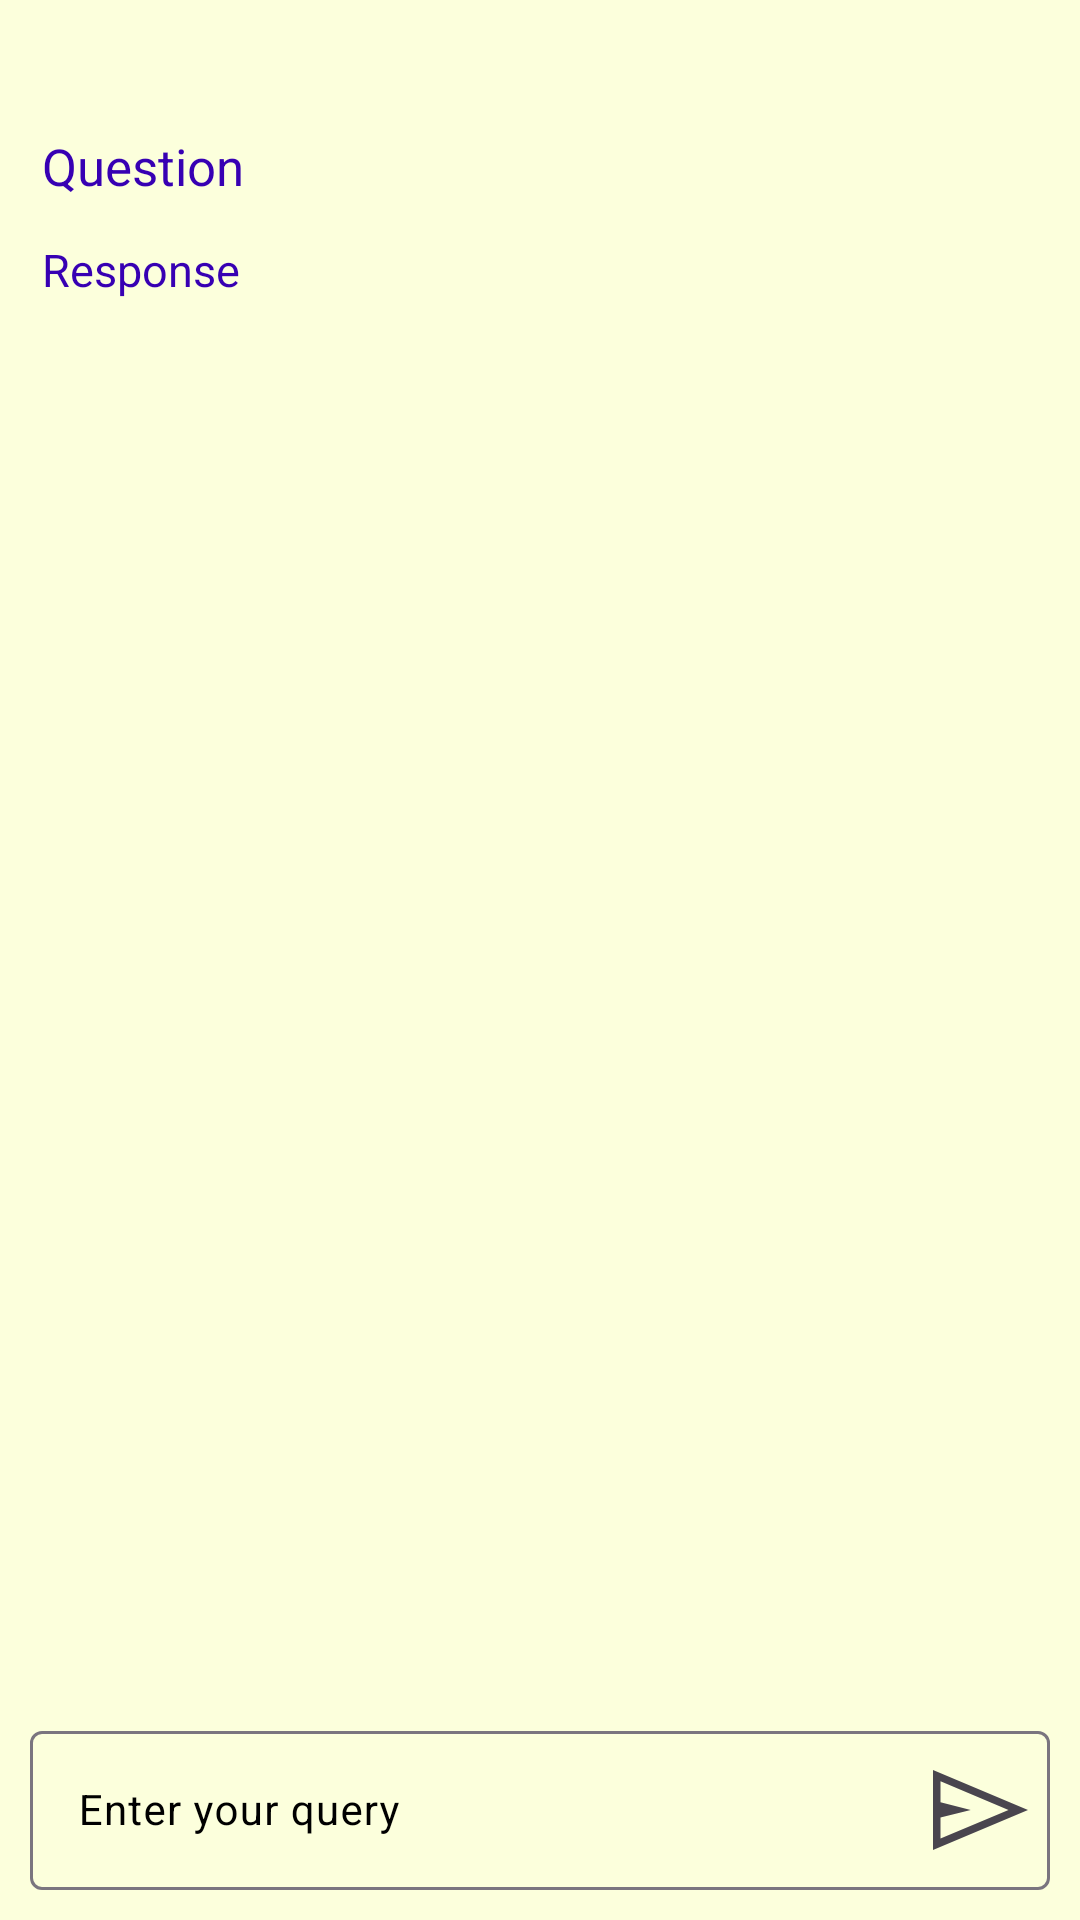

Produce the Android XML layout that renders to this screen, including the resource entries it uses.
<!-- AndroidManifest.xml: application theme AppTheme -->
<!-- res/layout/activity_chat.xml -->
<?xml version="1.0" encoding="utf-8"?>
<RelativeLayout xmlns:android="http://schemas.android.com/apk/res/android"
                xmlns:app="http://schemas.android.com/apk/res-auto"
                xmlns:tools="http://schemas.android.com/tools"
                android:layout_width="match_parent"
                android:layout_height="match_parent"
                android:background="@color/grey">

    <ScrollView
            android:layout_width="match_parent"
            android:layout_height="match_parent"
            android:layout_above="@id/idTILQuery"
            android:layout_alignParentTop="true"
            android:padding="5dp"
            android:layout_marginTop="5dp"
            android:layout_marginStart="5dp"
            android:layout_marginEnd="5dp"
            android:layout_marginBottom="5dp">

        <LinearLayout
                android:layout_width="match_parent"
                android:layout_height="match_parent"
                android:orientation="vertical">

            
            <TextView
                    android:id="@+id/idTVQuestion"
                    android:layout_width="match_parent"
                    android:layout_height="match_parent"
                    android:layout_marginTop="30dp"
                    android:padding="4dp"
                    android:text="Question"
                    android:textColor="@color/purple_700"
                    android:textSize="17sp"/>

            
            <TextView
                    android:id="@+id/idTVResponse"
                    android:layout_width="match_parent"
                    android:layout_height="match_parent"
                    android:layout_marginTop="5dp"
                    android:padding="4dp"
                    android:text="Response"
                    android:textColor="@color/purple_700"
                    android:textSize="15sp"/>
        </LinearLayout>

    </ScrollView>
    
    <com.google.android.material.textfield.TextInputLayout
            android:id="@+id/idTILQuery"
            android:layout_width="match_parent"
            android:layout_height="wrap_content"
            android:layout_alignParentBottom="true"
            android:layout_margin="5dp"
            app:endIconMode="custom"
            app:endIconDrawable="@drawable/send"
            android:hint="Enter your query"
            android:padding="5dp"
            android:textColorHint="@color/black"
            app:hintTextColor="@color/black">

        <com.google.android.material.textfield.TextInputEditText
                android:id="@+id/idEdtQuery"
                android:layout_width="match_parent"
                android:layout_height="match_parent"
                android:background="@color/grey"
                android:ems="10"
                android:imeOptions="actionSend"
                android:importantForAutofill="no"
                android:inputType="textEmailAddress"
                android:textColor="@color/black"
                android:textColorHint="@color/black"
                android:textSize="14sp" />
    </com.google.android.material.textfield.TextInputLayout>
</RelativeLayout>
<!-- resources referenced by this layout -->
<resources>
  <color name="black">#FF000000</color>
  <color name="purple_700">#FF3700B3</color>
  <!-- drawable send (drawable) -->
  <vector xmlns:android="http://schemas.android.com/apk/res/android"
      android:width="40dp"
      android:height="40dp"
      android:viewportWidth="960"
      android:viewportHeight="960">
    <path
        android:fillColor="#FF000000"
        android:pathData="M120,800L120,160l760,320 -760,320ZM180,707 L724,480 180,250v168l242,62 -242,60v167ZM180,707L180,250v457Z"/>
  </vector>
  <color name="md_theme_light_primary">#FCFFDC</color>
  <color name="md_theme_light_onPrimary">#FFFFFF</color>
  <color name="md_theme_light_primaryContainer">#E9DDFF</color>
  <color name="md_theme_light_onPrimaryContainer">#22005D</color>
  <color name="md_theme_light_secondary">#625B71</color>
  <color name="md_theme_light_onSecondary">#FFFFFF</color>
  <color name="md_theme_light_secondaryContainer">#E8DEF8</color>
  <color name="md_theme_light_onSecondaryContainer">#1E192B</color>
  <color name="md_theme_light_tertiary">#006493</color>
  <color name="md_theme_light_onTertiary">#FFFFFF</color>
  <color name="md_theme_light_tertiaryContainer">#CAE6FF</color>
  <color name="md_theme_light_onTertiaryContainer">#001E30</color>
  <color name="md_theme_light_error">#BA1A1A</color>
  <color name="md_theme_light_errorContainer">#FFDAD6</color>
  <color name="md_theme_light_onError">#FFFFFF</color>
  <color name="md_theme_light_onErrorContainer">#410002</color>
  <color name="md_theme_light_background">#FCFFDC</color>
  <color name="md_theme_light_onBackground">#191E00</color>
  <color name="md_theme_light_surface">#FCFFDC</color>
  <color name="md_theme_light_onSurface">#191E00</color>
  <color name="md_theme_light_surfaceVariant">#E7E0EB</color>
  <color name="md_theme_light_onSurfaceVariant">#49454E</color>
  <color name="md_theme_light_outline">#7A757F</color>
  <color name="md_theme_light_inverseOnSurface">#F50000</color>
  <color name="md_theme_light_inverseSurface">#2D3400</color>
  <color name="md_theme_light_inversePrimary">#CFBCFF</color>
</resources>
